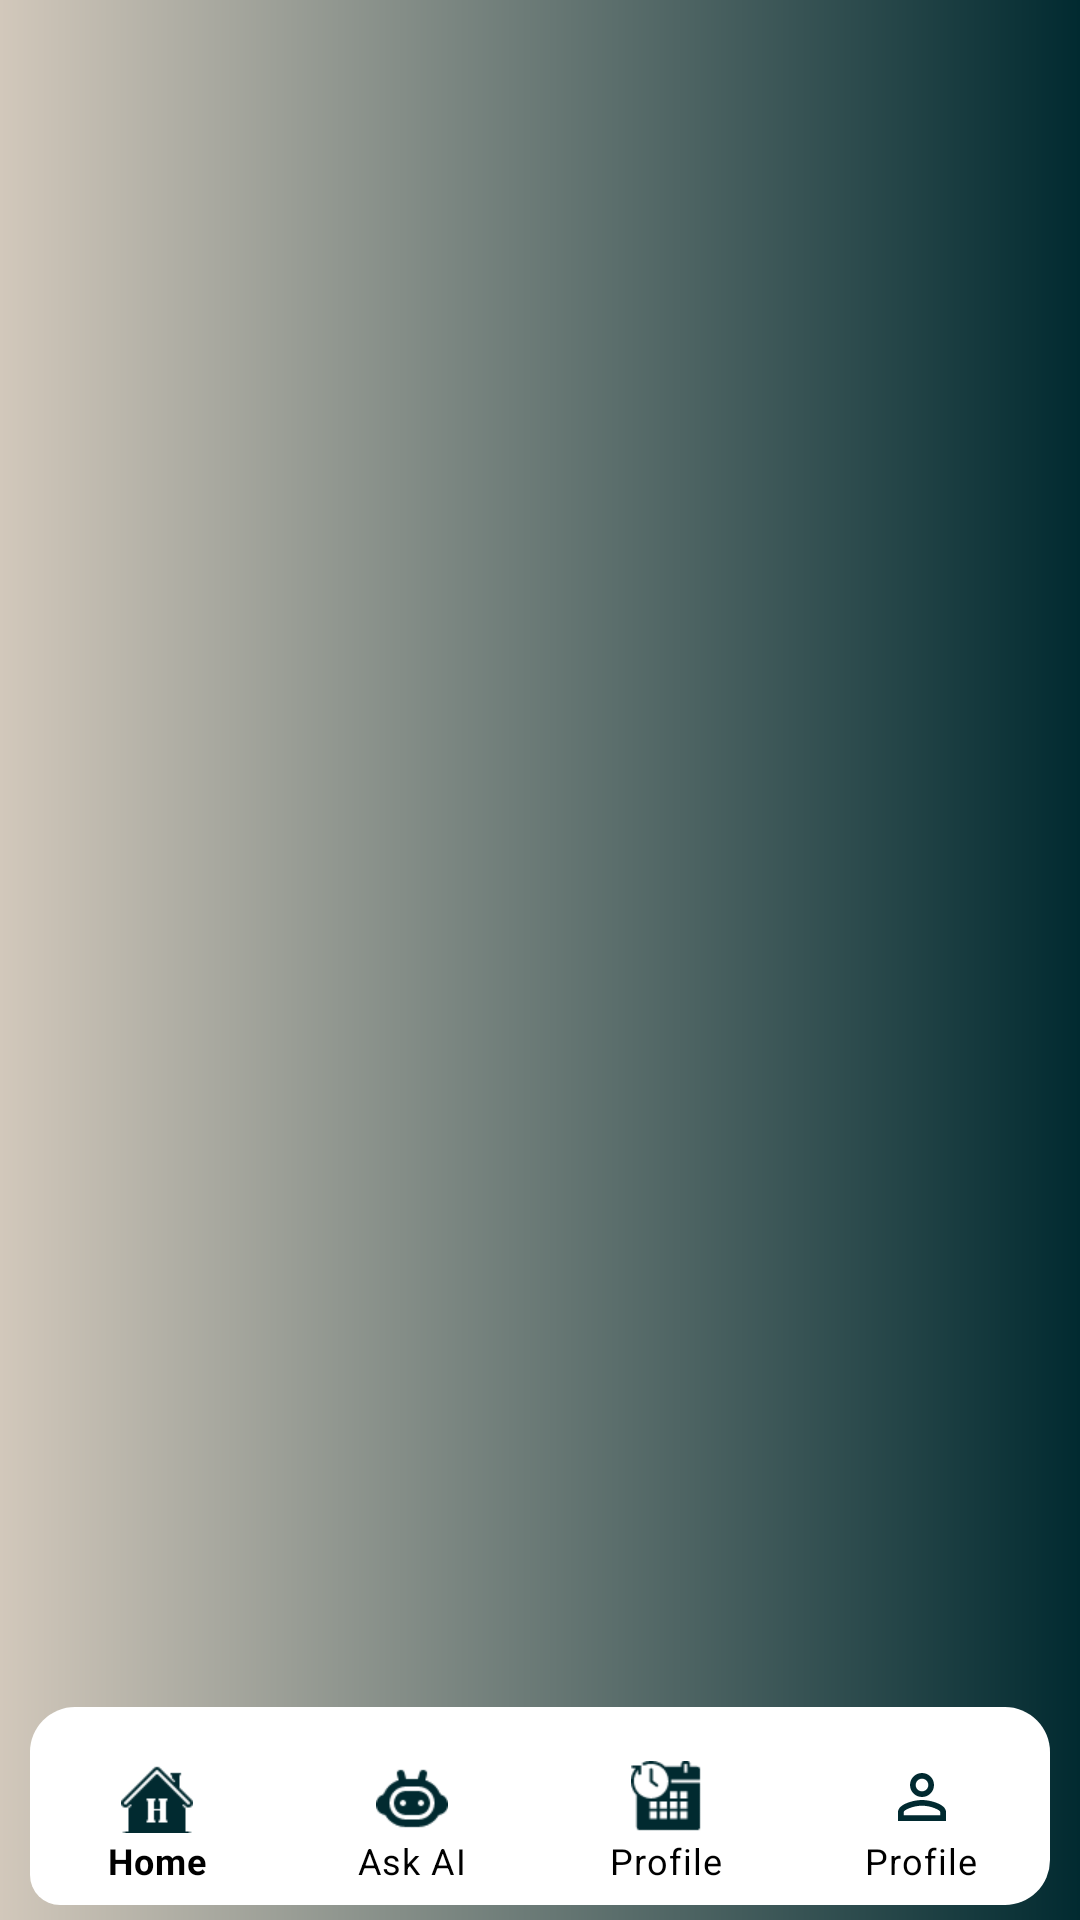

The Android layout XML behind this screen, and the referenced resources:
<!-- AndroidManifest.xml: application theme Theme.HealthConnectv11 -->
<!-- res/layout/activity_home.xml -->
<?xml version="1.0" encoding="utf-8"?>
<RelativeLayout xmlns:android="http://schemas.android.com/apk/res/android"
    xmlns:tools="http://schemas.android.com/tools"
    xmlns:app="http://schemas.android.com/apk/res-auto"
    android:id="@+id/main"
    android:layout_width="match_parent"
    android:layout_height="match_parent"
    android:background="@drawable/layout_back"
    android:contentDescription="@string/welcome"
    tools:context=".HomeActivity">













       <com.google.android.material.bottomnavigation.BottomNavigationView
           android:layout_width="wrap_content"
           android:id="@+id/bottom_navigation"
           android:background="@drawable/bottom_nav_back"
           android:layout_marginEnd="10dp"
           android:layout_marginStart="10dp"
           android:layout_alignParentBottom="true"
           android:paddingTop="10dp"
           android:paddingBottom="-10dp"
           android:layout_marginBottom="5dp"
           style="@style/BottomNavigationViewStyle"
           app:labelVisibilityMode="labeled"
           app:menu="@menu/bottom_nav"
           android:layout_height="wrap_content"
           tools:ignore="RtlSymmetry" />
</RelativeLayout>
<!-- resources referenced by this layout -->
<resources>
  <!-- drawable bottom_nav_back (drawable) -->
  <?xml version="1.0" encoding="utf-8"?>
  <shape android:shape="rectangle"
      xmlns:android="http://schemas.android.com/apk/res/android">
  
      <corners android:topLeftRadius="15dp" android:topRightRadius="15dp"
          android:bottomLeftRadius="10dp" android:bottomRightRadius="15dp"/>
      <solid android:color="@color/white"/>
  
  
  </shape>
  <!-- drawable layout_back (drawable) -->
  <?xml version="1.0" encoding="utf-8"?>
  <shape android:shape="rectangle"
      xmlns:android="http://schemas.android.com/apk/res/android">
  
      <solid android:color="#D5E3E3"/>
      <corners android:radius="0dp"/>
      <gradient android:startColor="#D2C8BB"/>
      <gradient android:endColor="#012A30"/>
  
  </shape>
  <string name="welcome" translatable="false">Welcome</string>
  <style name="BottomNavigationViewStyle" parent="Widget.MaterialComponents.BottomNavigationView">
          <item name="itemTextColor">@color/black</item>
          <item name="itemIconTint">@color/draw_icon_color</item>
      </style>
  <style name="Theme.HealthConnectv11" parent="Base.Theme.HealthConnectv11" />
  <color name="white">#FFFFFFFF</color>
  <color name="black">#FF000000</color>
  <color name="draw_icon_color">#012A30</color>
  <style name="Base.Theme.HealthConnectv11" parent="Theme.Material3.DayNight.NoActionBar">
          
          
      </style>
</resources>
